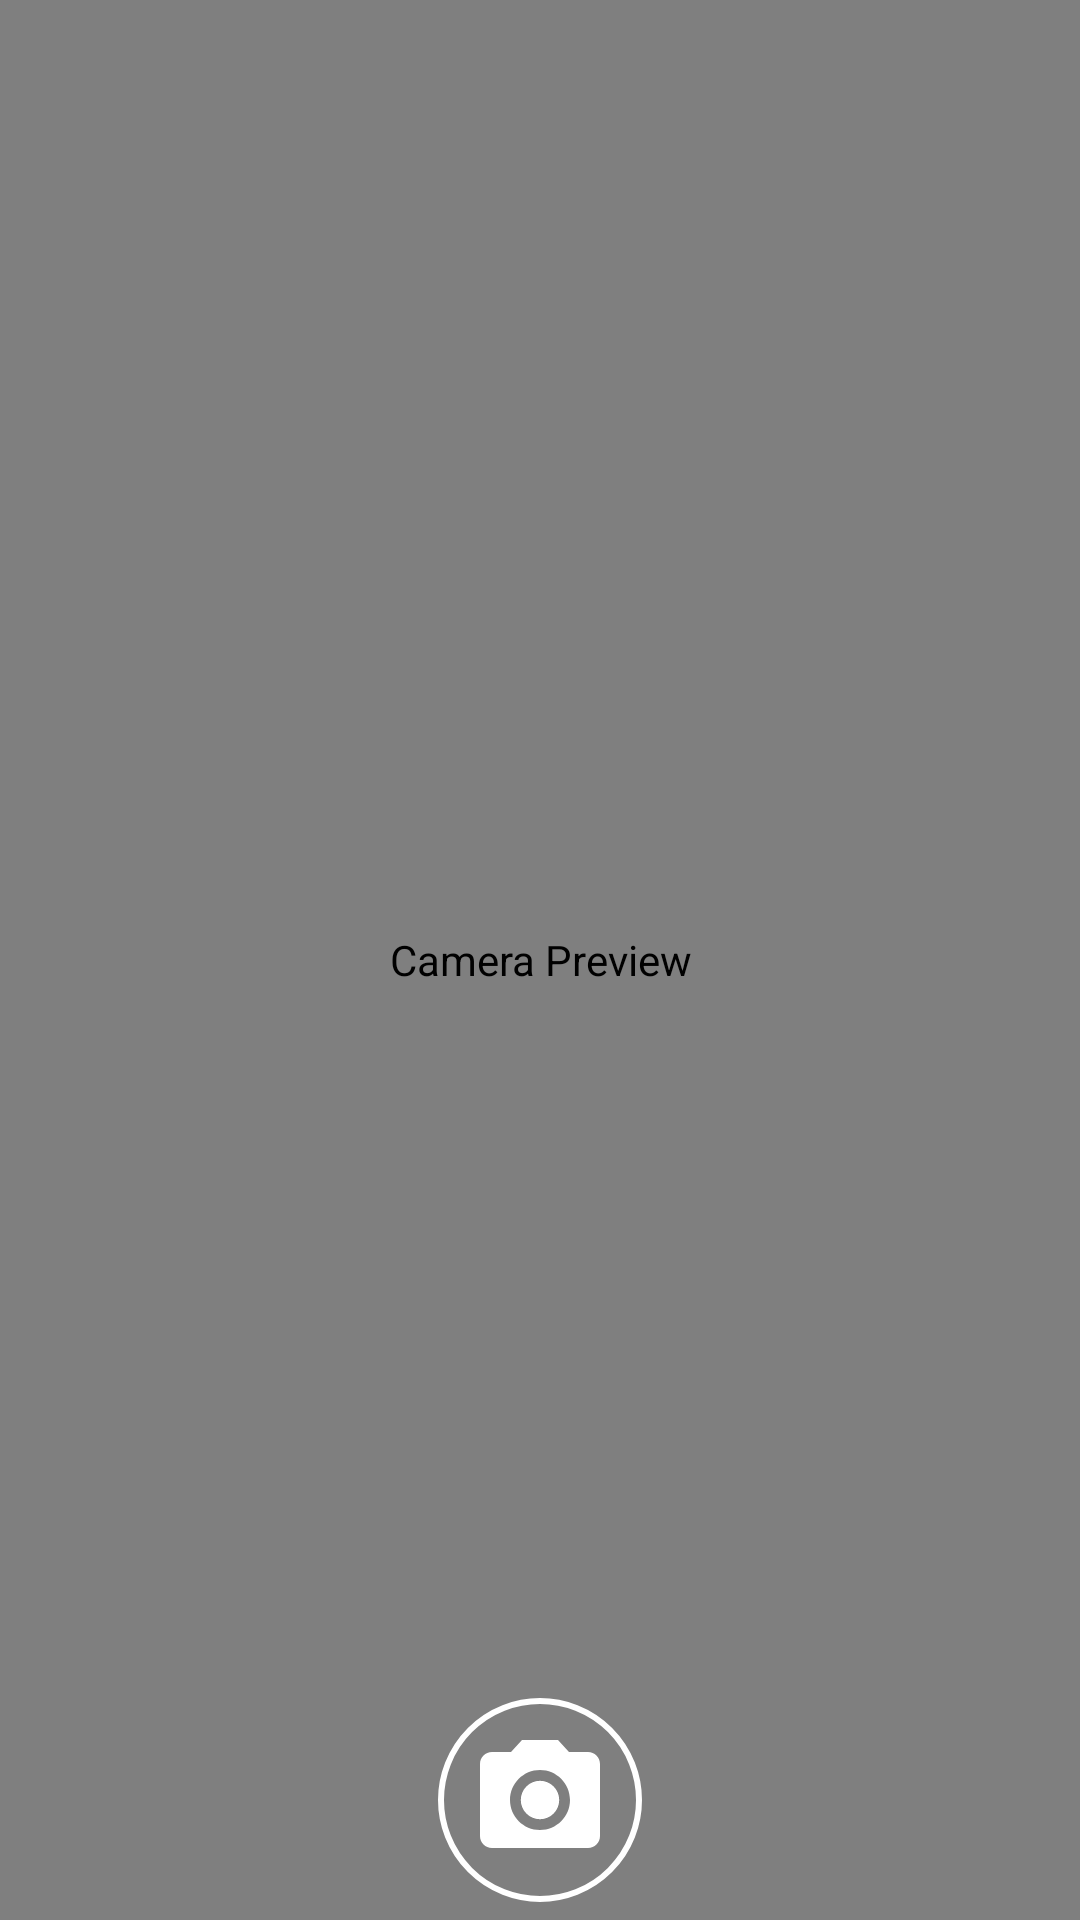

Here is an Android app screen rendered from its layout file. Give the layout XML and the strings, colors and styles it references.
<!-- AndroidManifest.xml: application theme Theme.Ui_prototype -->
<!-- res/layout/fragment_camera.xml -->
<?xml version="1.0" encoding="utf-8"?>
<androidx.constraintlayout.widget.ConstraintLayout xmlns:android="http://schemas.android.com/apk/res/android"
    xmlns:tools="http://schemas.android.com/tools"
    android:layout_width="match_parent"
    android:layout_height="match_parent"
    xmlns:app="http://schemas.android.com/apk/res-auto"
    tools:context=".Camera">

    <androidx.camera.view.PreviewView
        android:id="@+id/previewView"
        android:layout_width="match_parent"
        android:layout_height="match_parent"
        android:layout_gravity="center"
        android:contentDescription="Camera Preview"
        app:layout_constraintBottom_toTopOf="@+id/captureButton"
        app:layout_constraintEnd_toEndOf="parent"
        app:layout_constraintStart_toStartOf="parent"
        app:layout_constraintTop_toTopOf="parent" >


    </androidx.camera.view.PreviewView>

    <com.google.android.material.button.MaterialButton
        style="@style/Widget.Material3.Button.IconButton.Filled"

        app:icon="@drawable/baseline_photo_camera_24"
        app:iconPadding="0dp"
        app:iconSize="48dp"
        app:iconGravity="textStart"
        app:iconTint="@color/design_default_color_on_primary"
        app:iconTintMode="src_in"

        app:strokeColor="#FFFFFF"
        app:strokeWidth="2dp"

        android:id="@+id/captureButton"
        android:layout_width="wrap_content"
        android:layout_height="wrap_content"
        android:layout_gravity="bottom|center"
        android:layout_margin="16dp"
        android:backgroundTint="@android:color/transparent"
        android:backgroundTintMode="src_in"
        android:contentDescription="Photo and Video Capture Button"
        android:textColor="@color/design_default_color_on_primary"
        app:layout_constraintStart_toStartOf="parent"
        app:layout_constraintEnd_toEndOf="parent"
        app:layout_constraintBottom_toBottomOf="parent"
        app:layout_constraintTop_toTopOf="@+id/guideline"
        android:textSize="20sp" />


    <androidx.constraintlayout.widget.Guideline
        android:id="@+id/guideline"
        android:layout_width="wrap_content"
        android:layout_height="wrap_content"
        android:orientation="horizontal"
        app:layout_constraintGuide_percent="0.875" />



</androidx.constraintlayout.widget.ConstraintLayout>
<!-- resources referenced by this layout -->
<resources>
  <!-- drawable baseline_photo_camera_24 (drawable) -->
  <vector android:height="24dp" android:tint="#0F8FBE"
      android:viewportHeight="24" android:viewportWidth="24"
      android:width="24dp" xmlns:android="http://schemas.android.com/apk/res/android">
      <path android:fillColor="@android:color/white" android:pathData="M12,12m-3.2,0a3.2,3.2 0,1 1,6.4 0a3.2,3.2 0,1 1,-6.4 0"/>
      <path android:fillColor="@android:color/white" android:pathData="M9,2L7.17,4L4,4c-1.1,0 -2,0.9 -2,2v12c0,1.1 0.9,2 2,2h16c1.1,0 2,-0.9 2,-2L22,6c0,-1.1 -0.9,-2 -2,-2h-3.17L15,2L9,2zM12,17c-2.76,0 -5,-2.24 -5,-5s2.24,-5 5,-5 5,2.24 5,5 -2.24,5 -5,5z"/>
  </vector>
  <style name="Theme.Ui_prototype" parent="Base.Theme.Ui_prototype">
          <item name="android:navigationBarColor">@color/black</item>
          <item name="android:statusBarColor">@color/blue_main</item>
  
      </style>
  <style name="Base.Theme.Ui_prototype" parent="Theme.Material3.DayNight.NoActionBar">
          
          
      </style>
  <color name="black">#FF000000</color>
  <color name="blue_main">#354F6B</color>
</resources>
